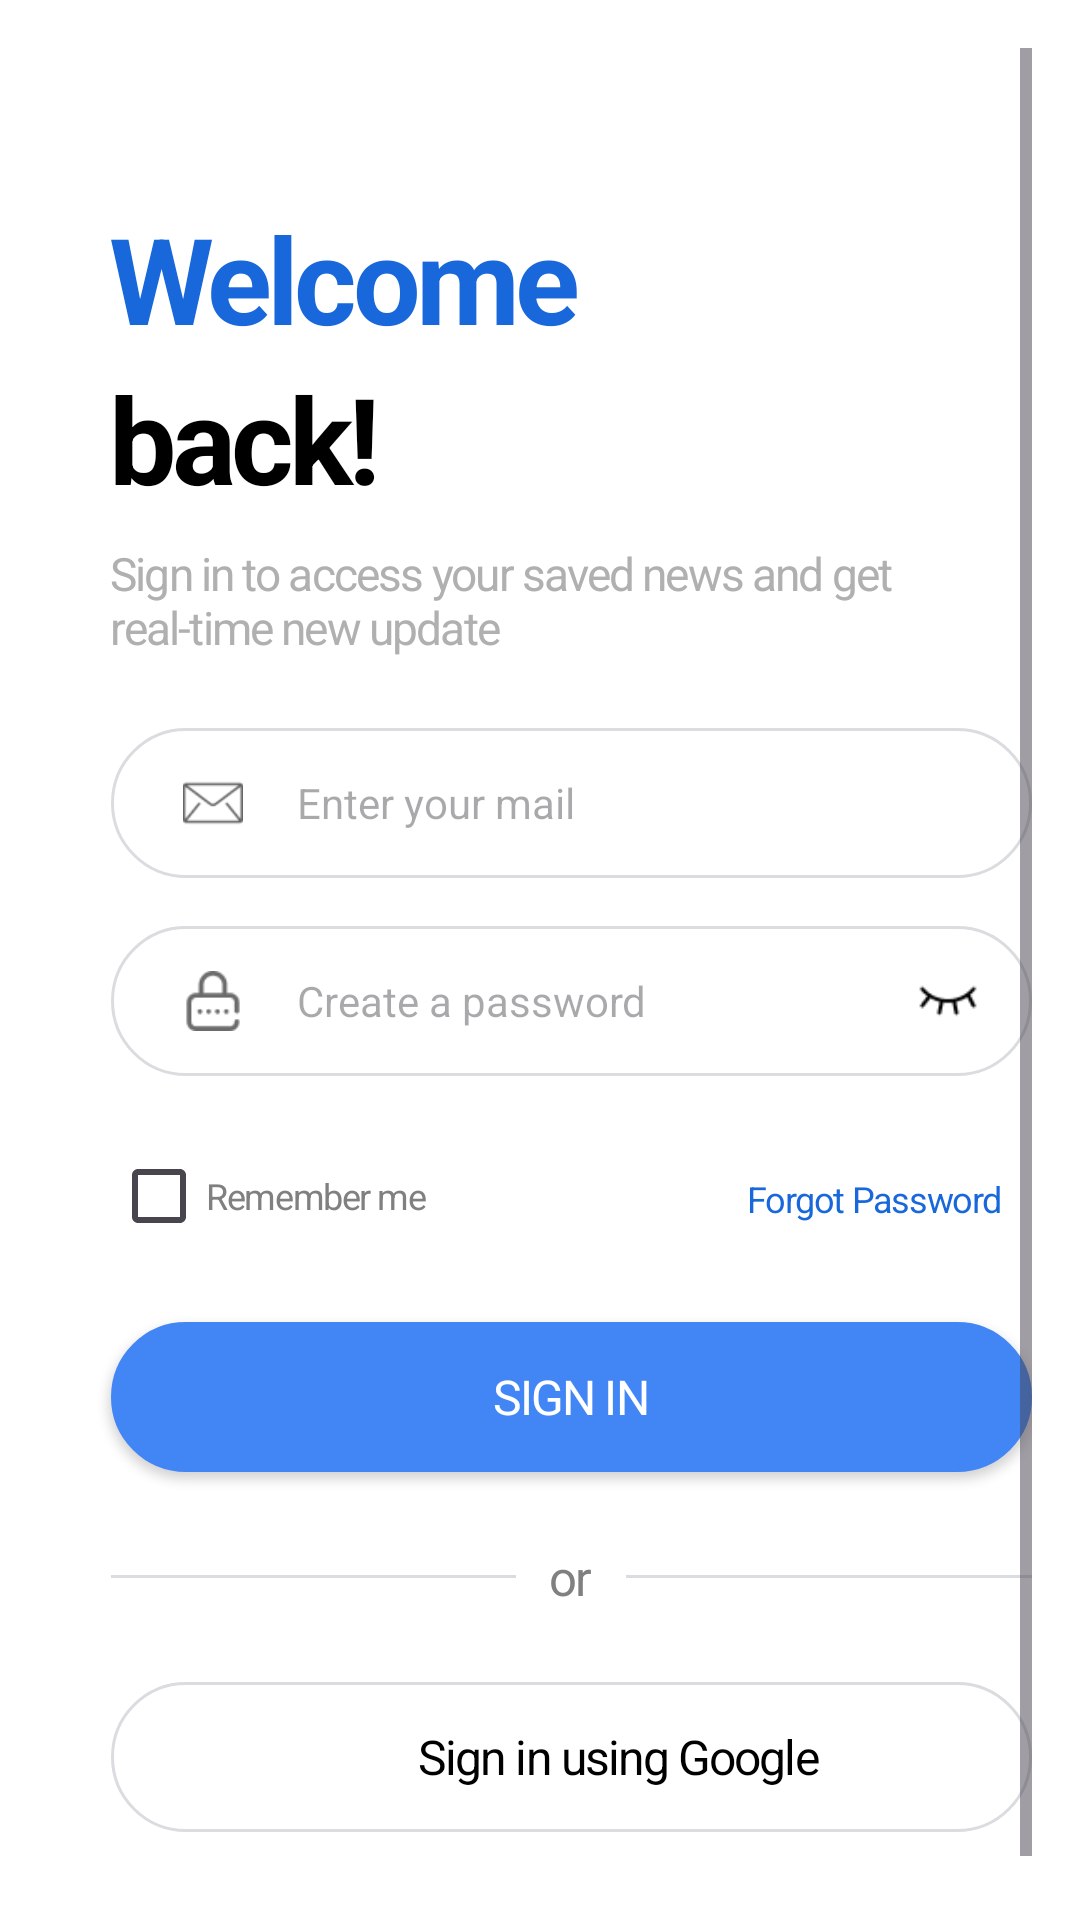

Here is an Android app screen rendered from its layout file. Give the layout XML and the strings, colors and styles it references.
<!-- AndroidManifest.xml: activity theme Theme.SlickNewZ -->
<!-- res/layout/activity_login.xml -->
<ScrollView
    xmlns:android="http://schemas.android.com/apk/res/android"
    android:layout_width="match_parent"
    android:layout_height="match_parent"
    android:background="@color/white"
    android:padding="16dp">

    <LinearLayout
        android:layout_width="match_parent"
        android:layout_height="wrap_content"
        android:orientation="vertical"
        android:gravity="start">

        
        <LinearLayout
            android:layout_width="wrap_content"
            android:layout_height="wrap_content"
            android:orientation="vertical"
            android:layout_marginBottom="8dp">

            <TextView
                android:layout_width="180dp"
                android:layout_height="wrap_content"
                android:text="@string/welcome"
                android:textStyle="bold"
                android:textAppearance="@style/hello_there"
                android:lineSpacingExtra="-2sp"
                android:layout_alignParentLeft="true"
                android:layout_marginLeft="21dp"
                android:layout_alignParentTop="true"
                android:layout_marginTop="50dp"
                android:gravity="top"
                style="@style/hello_there"
                />

            <TextView
                android:layout_width="168dp"
                android:layout_height="wrap_content"
                android:text="@string/back"
                android:textStyle="bold"
                android:textColor="#000000"
                android:textAppearance="@style/hello_there"
                android:layout_alignParentLeft="true"
                android:layout_marginLeft="21dp"
                android:layout_alignParentTop="true"
                android:gravity="top"
                style="@style/hello_there"
                />
        </LinearLayout>

        
        <TextView
            android:layout_width="wrap_content"
            android:layout_height="38dp"
            android:text="@string/sign_in_msg"
            android:layout_marginBottom="24dp"
            android:layout_alignParentLeft="true"
            android:layout_marginLeft="21dp"
            android:layout_alignParentTop="true"
            android:gravity="top"
            style="@style/create_an_account"/>

        
        <LinearLayout
            android:layout_width="match_parent"
            android:layout_height="50dp"
            android:orientation="horizontal"
            android:background="@drawable/rounded_box"
            android:layout_alignParentLeft="true"
            android:layout_marginLeft="21dp"
            android:layout_alignParentTop="true"
            android:layout_marginBottom="16dp"
            android:gravity="center_vertical">

            <ImageView
                android:layout_width="20dp"
                android:layout_height="20dp"
                android:layout_alignParentLeft="true"
                android:layout_marginLeft="24dp"
                android:layout_alignParentTop="true"
                android:layout_marginRight="18dp"
                android:src="@drawable/ic_mail"
                />

            <EditText
                android:id="@+id/etEmailfield"
                android:layout_width="0dp"
                android:layout_height="match_parent"
                android:layout_weight="1"
                android:hint="@string/email_hint"
                android:textColor="#000"
                android:background="@android:color/transparent"
                style="@style/signup_fields"
                android:inputType="textEmailAddress"
                />
        </LinearLayout>

        
        <LinearLayout
            android:layout_width="match_parent"
            android:layout_height="50dp"
            android:orientation="horizontal"
            android:background="@drawable/rounded_box"
            android:layout_alignParentLeft="true"
            android:layout_marginLeft="21dp"
            android:layout_alignParentTop="true"
            android:layout_marginBottom="16dp"
            android:gravity="center_vertical">

            <ImageView
                android:layout_width="20dp"
                android:layout_height="20dp"
                android:layout_alignParentLeft="true"
                android:layout_marginLeft="24dp"
                android:layout_alignParentTop="true"
                android:layout_marginRight="18dp"
                android:src="@drawable/ic_password"
                />

            <EditText
                android:id="@+id/etPassword"
                android:layout_width="0dp"
                android:layout_height="match_parent"
                android:layout_weight="1"
                android:hint="@string/create_password_hint"
                android:textColor="#000"
                android:background="@android:color/transparent"
                style="@style/signup_fields"
                android:inputType="textPassword"/>


            <ImageView
                android:id="@+id/ivTogglePassword"
                android:layout_width="20dp"
                android:layout_height="20dp"
                android:src="@drawable/ic_eye"
                android:layout_marginEnd="18dp"
                android:layout_marginRight="24dp"
                />
        </LinearLayout>

        <RelativeLayout
            android:layout_width="match_parent"
            android:layout_height="wrap_content"
            android:layout_marginBottom="16dp"
            android:layout_marginLeft="21dp"
            android:layout_marginRight="10dp">

            
            <LinearLayout
                android:id="@+id/rememberMeLayout"
                android:layout_width="wrap_content"
                android:layout_height="wrap_content"
                android:orientation="horizontal"
                android:layout_alignParentStart="true"
                android:layout_centerVertical="true">

                <CheckBox
                    android:id="@+id/terms_checkbox"
                    android:layout_width="wrap_content"
                    android:layout_height="wrap_content"
                    android:layout_marginBottom="2dp"
                    android:text="@string/remember_me"
                    android:textSize="12sp"
                    android:textColor="#808080"
                    style="@style/terms_n_conditions"
                    />


            </LinearLayout>

            
            <TextView
                android:id="@+id/forgotPasswordText"
                android:layout_width="wrap_content"
                android:layout_height="wrap_content"
                android:layout_alignParentEnd="true"
                android:layout_centerVertical="true"
                android:text="@string/forgot_password"
                android:textSize="12sp"
                style="@style/forgot_pass"
                android:textColor="@color/primaryColor"/>

        </RelativeLayout>


        
        <Button
            android:id="@+id/btnSignIn"
            android:layout_width="match_parent"
            android:layout_height="50dp"
            android:backgroundTint="#4285F4"
            android:text="@string/sign_in_txt"
            android:textColor="#FFFFFF"
            android:textSize="16sp"
            android:layout_marginBottom="16dp"
            android:layout_alignParentLeft="true"
            android:layout_marginLeft="21dp"
            android:layout_alignParentTop="true"
            android:background="@drawable/rounded_box"
            style="@style/sign_in_button"/>

        
        
        <LinearLayout
            android:layout_width="match_parent"
            android:layout_height="wrap_content"
            android:orientation="horizontal"
            android:gravity="center"
            android:layout_marginBottom="16dp"
            android:layout_alignParentLeft="true"
            android:layout_marginLeft="21dp"
            android:layout_alignParentTop="true">

            <View
                android:layout_width="0dp"
                android:layout_height="1dp"
                android:layout_weight="1"
                android:background="#DADCE0" />

            <TextView
                android:layout_width="wrap_content"
                android:layout_height="wrap_content"
                android:text=" or "
                android:textColor="#808080"
                android:padding="8dp"
                style="@style/or_line"/>

            <View
                android:layout_width="0dp"
                android:layout_height="1dp"
                android:layout_weight="1"
                android:background="#DADCE0" />
        </LinearLayout>

        
        <LinearLayout
            android:id="@+id/btnGoogleSignIn"
            android:layout_width="match_parent"
            android:layout_height="50dp"
            android:orientation="horizontal"
            android:background="@drawable/rounded_box"
            android:gravity="center"
            android:padding="8dp"
            android:layout_alignParentLeft="true"
            android:layout_marginLeft="21dp"
            android:layout_alignParentTop="true">

            <ImageView
                android:layout_width="24dp"
                android:layout_height="24dp"
                android:src="@drawable/ic_google"
                android:layout_marginEnd="8dp" />

            <TextView
                android:layout_width="wrap_content"
                android:layout_height="wrap_content"
                android:text="@string/sign_in_google_txt"
                android:textColor="#000"
                android:textSize="16sp"
                style="@style/sign_up_google"/>
        </LinearLayout>

        
        <LinearLayout
            android:layout_width="match_parent"
            android:layout_height="wrap_content"
            android:orientation="horizontal"
            android:layout_alignParentLeft="true"
            android:layout_marginLeft="21dp"
            android:layout_alignParentTop="true"
            android:gravity="center_horizontal"
            >
            
            <TextView
                android:layout_width="wrap_content"
                android:layout_height="wrap_content"
                android:text="@string/done_have_account_msg"
                android:textSize="14sp"
                android:textColor="#808080"
                android:layout_marginTop="16dp"
                android:gravity="center"
                style="@style/already_have_account"/>

            <TextView
                android:id="@+id/create_account"
                android:layout_width="wrap_content"
                android:layout_height="wrap_content"
                android:text="@string/create_an_account"
                android:textSize="14sp"
                android:textColor="@color/primaryColor"
                android:layout_marginTop="16dp"
                android:gravity="center"
                style="@style/already_have_account"/>

        </LinearLayout>
    </LinearLayout>
</ScrollView>
<!-- resources referenced by this layout -->
<resources>
  <color name="primaryColor">#1868DB</color>
  <color name="white">#FFFFFF</color>
  <!-- drawable ic_eye: png bitmap (drawable, 467 bytes) -->
  <!-- drawable ic_mail: png bitmap (drawable, 643 bytes) -->
  <!-- drawable rounded_box (drawable) -->
  <shape xmlns:android="http://schemas.android.com/apk/res/android">
      <solid android:color="#FFFFFF" />
      <corners android:radius="25dp" />
      <stroke android:width="1dp" android:color="#DADCE0" />
  </shape>
  <string name="back">back!</string>
  <string name="create_an_account">  Create an account</string>
  <string name="create_password_hint">Create a password</string>
  <string name="done_have_account_msg">Don’t have an account? </string>
  <string name="email_hint">Enter your mail</string>
  <string name="forgot_password">Forgot Password</string>
  <string name="remember_me">Remember me</string>
  <string name="sign_in_google_txt">Sign in using Google</string>
  <string name="sign_in_msg">Sign in to access your saved news and get real-time new update</string>
  <string name="sign_in_txt"> Sign in</string>
  <string name="welcome">Welcome</string>
  <style name="already_have_account">
          <item name="android:textSize">13sp</item>
          <item name="android:letterSpacing">-0.04</item>
          <item name="android:textColor">#B0B0B0</item>
          <item name="fontFamily">@font/montserrat_regular</item>
      </style>
  <style name="create_an_account">
          <item name="android:textSize">15.2sp</item>
          <item name="android:letterSpacing">-0.04</item>
          <item name="android:textColor">#B0B0B0</item>
          <item name="fontFamily">@font/montserrat_regular</item>
      </style>
  <style name="forgot_pass">
          <item name="android:textSize">12.2sp</item>
          <item name="android:letterSpacing">-0.04</item>
          <item name="android:textColor">#1868DB</item>
          <item name="fontFamily">@font/montserrat_regular</item>
      </style>
  <style name="hello_there">
          <item name="android:textSize">40sp</item>
          <item name="android:letterSpacing">-0.04</item>
          <item name="android:textColor">#1868DB</item>
          <item name="fontFamily">@font/montserrat_regular</item>
      </style>
  <style name="or_line">
          <item name="android:textSize">16.2sp</item>
          <item name="android:letterSpacing">-0.04</item>
          <item name="android:textColor">#B0B0B0</item>
          <item name="fontFamily">@font/montserrat_regular</item>
      </style>
  <style name="sign_in_button">
          <item name="android:textSize">16.2sp</item>
          <item name="android:letterSpacing">-0.04</item>
          <item name="android:textColor">#FFFFFF</item>
          <item name="android:background">#1868DB</item>
          <item name="fontFamily">@font/montserrat_regular</item>
      </style>
  <style name="sign_up_google">
          <item name="android:textSize">15.2sp</item>
          <item name="android:letterSpacing">-0.04</item>
          <item name="android:textColor">#000000</item>
          <item name="fontFamily">@font/montserrat_regular</item>
      </style>
  <style name="signup_fields">
          <item name="android:textSize">14sp</item>
          <item name="android:textColor">#B0B0B0</item>
          <item name="fontFamily">@font/montserrat_regular</item>
      </style>
  <style name="terms_n_conditions">
          <item name="android:textSize">13.2sp</item>
          <item name="android:letterSpacing">-0.04</item>
          <item name="android:textColor">#B0B0B0</item>
          <item name="fontFamily">@font/montserrat_regular</item>
      </style>
  <style name="Theme.SlickNewZ" parent="Theme.Material3.DayNight.NoActionBar">
          
          <item name="colorPrimary">@color/primaryColor</item>
          <item name="colorPrimaryVariant">@color/primaryColor</item>
          <item name="colorOnPrimary">@color/white</item>
          <item name="android:windowBackground">@color/white</item>
          <item name="fontFamily">@font/montserrat_regular</item>
      </style>
</resources>
